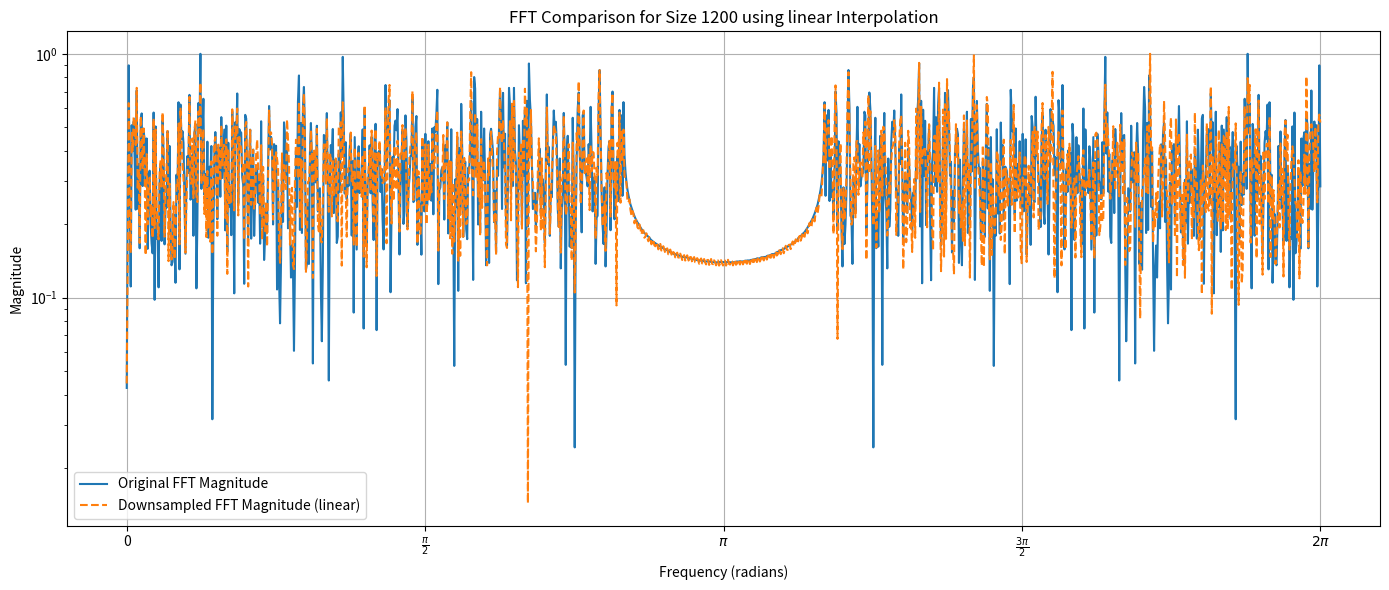
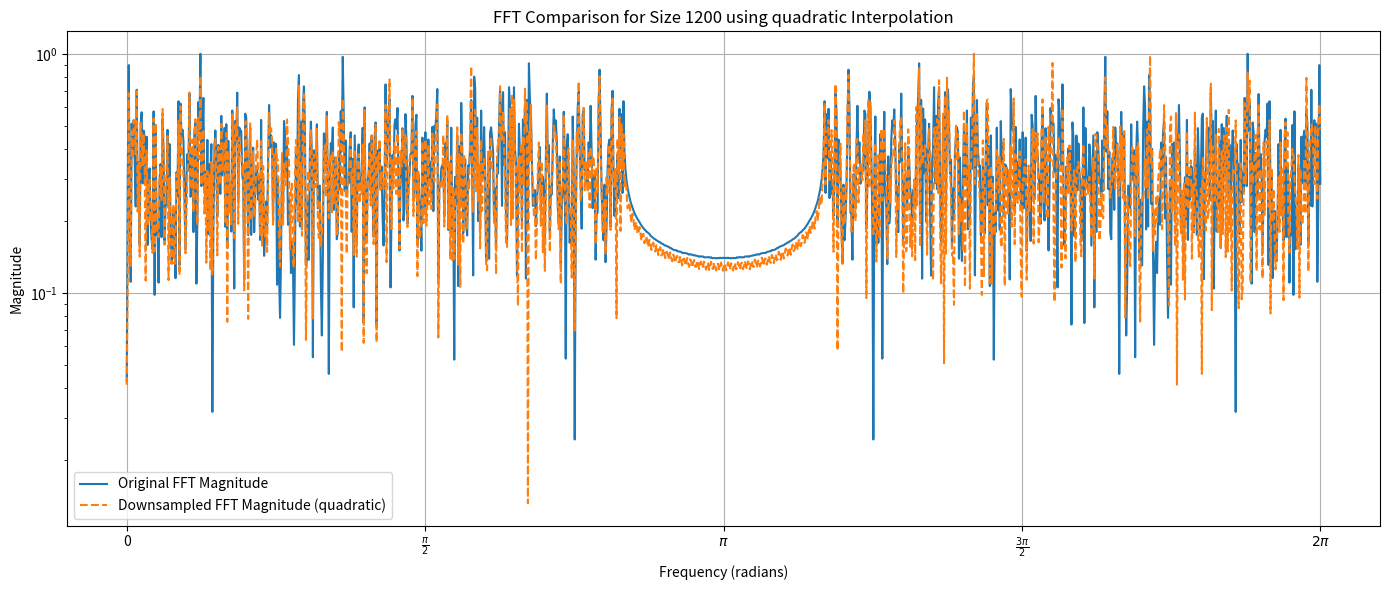
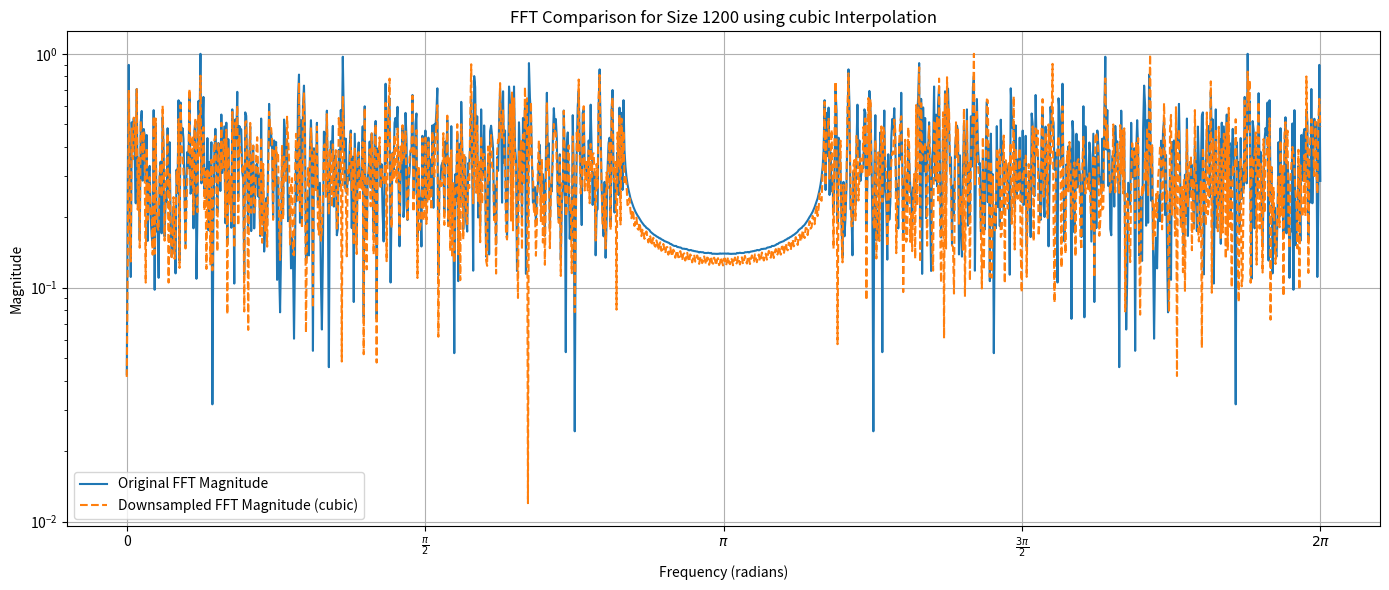
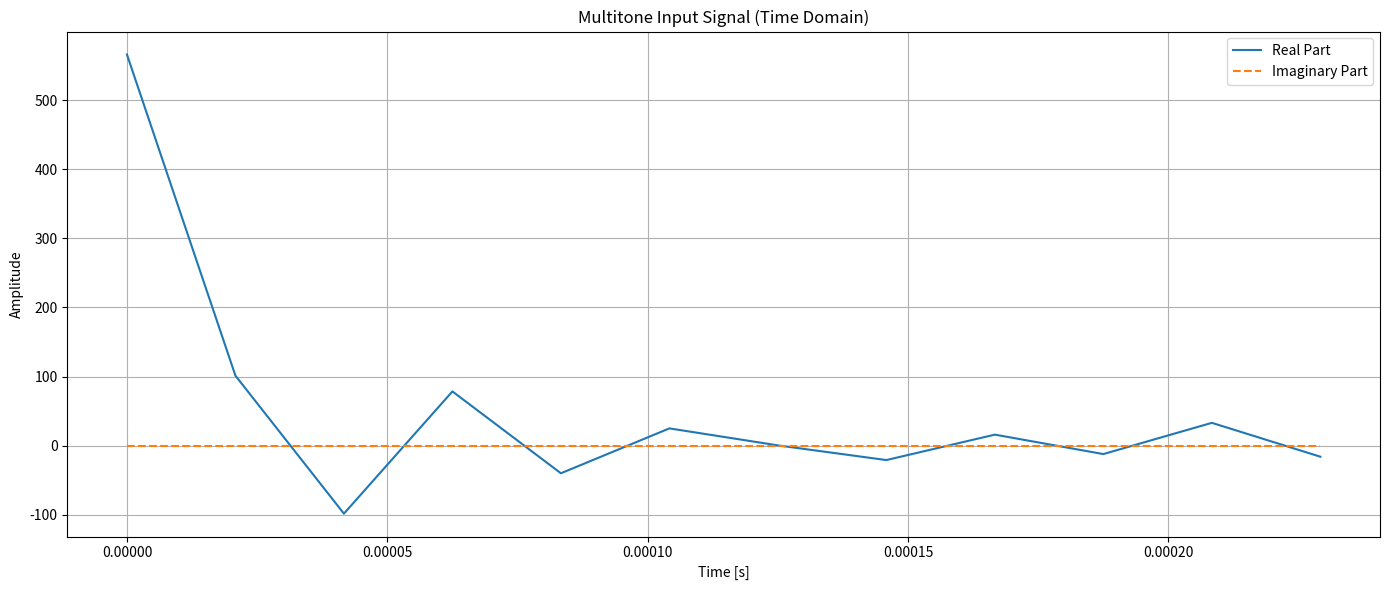
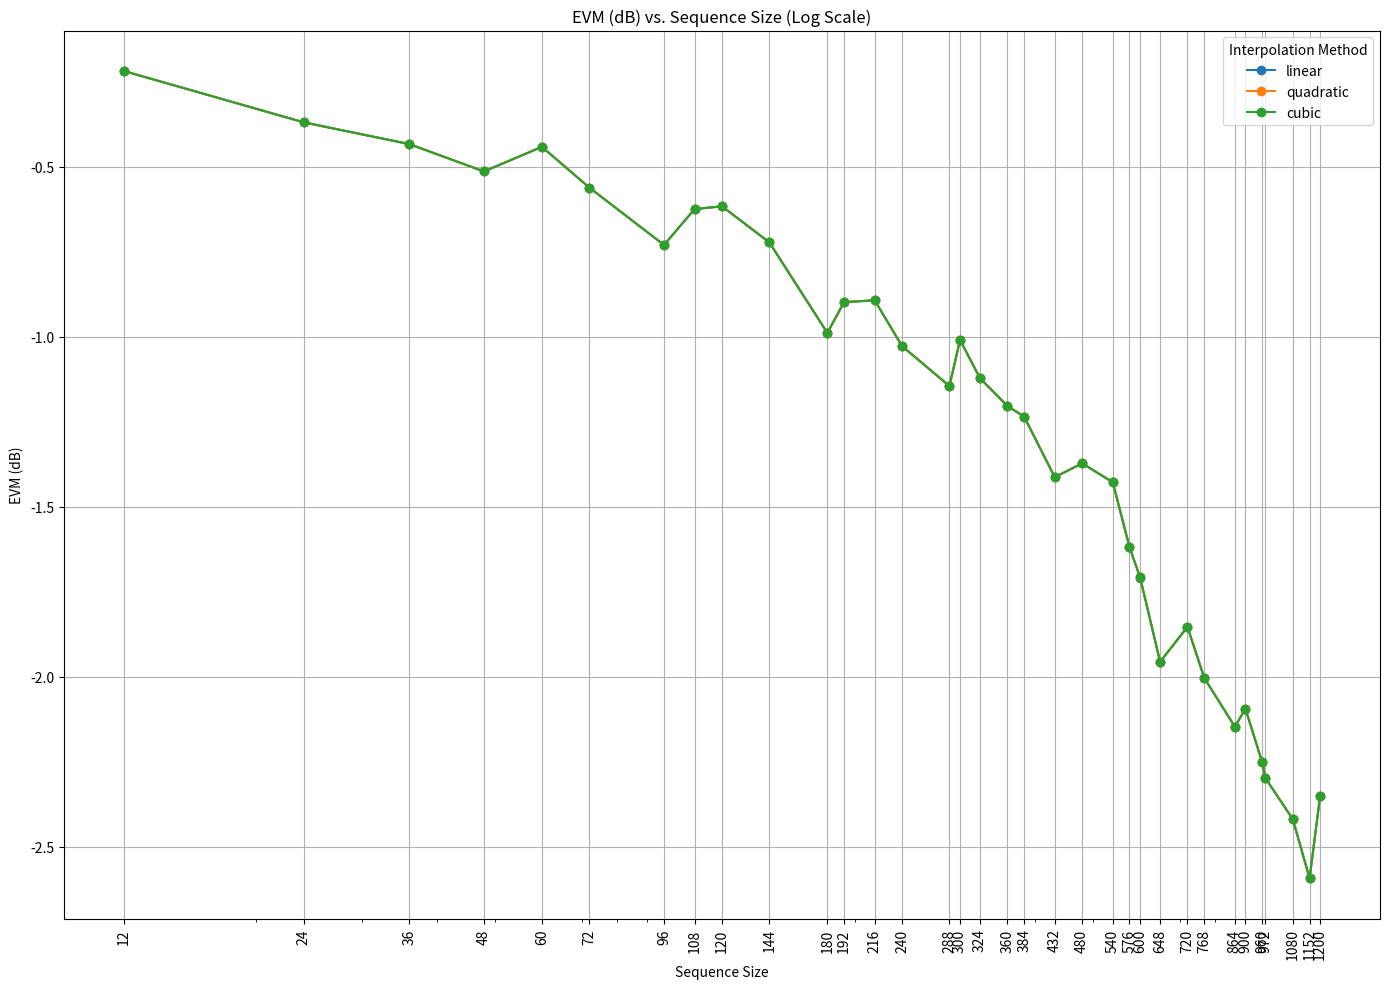

Generate these figures, in order, with matplotlib:
import numpy as np
from scipy.interpolate import interp1d
import matplotlib.pyplot as plt
from scipy.stats import gmean


def generate_multitone_sequence(size, sample_rate=48000, num_components=1000, noise_level=0.01):
    """Generate a noisy multitone sequence with random frequencies and amplitudes using a default seed."""

    # Set the random seed for reproducibility
    seed = 1
    np.random.seed(seed)

    t = np.arange(size) / sample_rate  # Time vector

    # Generate random frequencies between 20 Hz and 20 kHz
    frequencies = np.random.uniform(20, 20000, num_components)

    # Generate random amplitudes between 0.1 and 1.0
    amplitudes = np.random.uniform(0.1, 1.0, num_components)

    # Initialize the signal
    signal = np.zeros(size, dtype=float)

    # Sum the sinusoids for each frequency and amplitude
    for f, a in zip(frequencies, amplitudes):
        signal += a * np.cos(2 * np.pi * f * t)

    # Add Gaussian noise to the signal
    noise = noise_level * np.random.randn(size)
    signal += noise

    return signal


def zero_pad_sequence(sequence, target_size):
    """Zero-pad the sequence to the target size."""
    return np.pad(sequence, (0, target_size - len(sequence)), mode='constant')


def downsample_fft(padded_fft_result, original_size, interpolation_method):
    """Downsample the FFT result back to the original length using the specified interpolation method."""
    nearest_power_of_2 = len(padded_fft_result)
    interp_func = interp1d(np.arange(nearest_power_of_2), padded_fft_result, kind=interpolation_method)
    return interp_func(np.linspace(0, nearest_power_of_2 - 1, original_size))


def compute_rmse(original_magnitude, downsampled_magnitude):
    """Compute the RMSE between the original and downsampled magnitudes."""
    squared_error = np.square(original_magnitude - downsampled_magnitude)
    return np.sqrt(np.mean(squared_error)) * 100


def compute_evm(original_magnitude, downsampled_magnitude):
    """Compute the EVM (dB) based on the RMSE and original signal power using geometric mean for Pnoise."""
    #rmse = compute_rmse(original_magnitude, downsampled_magnitude)

    # Calculate Pnoise using geometric mean
    squared_error = np.square(original_magnitude - downsampled_magnitude)
    Pnoise = gmean(squared_error)  # Use geometric mean for Pnoise

    # Calculate Psignal using GM
    Psignal = np.mean(np.square(original_magnitude))
    print("Psignal:", Psignal)

    # Calculate EVM in dB
    evm_db = 10 * np.log10(Pnoise / Psignal)

    return evm_db


def plot_fft_comparison(original_magnitude, downsampled_magnitude, method, size):
    """Plot the comparison between original and downsampled FFT results with x-axis from 0 to 2*pi and y-axis in log scale."""

    # Generate the x-axis representing angles from 0 to 2*pi
    t = np.linspace(0, 2 * np.pi, len(original_magnitude))  # Phase from 0 to 2*pi

    # Plot the original and downsampled FFT magnitudes
    plt.figure(figsize=(14, 6))
    plt.plot(t, original_magnitude, label='Original FFT Magnitude')
    plt.plot(t, downsampled_magnitude, label=f'Downsampled FFT Magnitude ({method})', linestyle='--')

    plt.title(f'FFT Comparison for Size {size} using {method} Interpolation')
    plt.xlabel('Frequency (radians)')
    plt.ylabel('Magnitude')

    # Set the y-axis to logarithmic scale
    plt.yscale('log')

    # Define custom ticks for the x-axis (angle) from 0 to 2*pi
    x_ticks = [0, np.pi / 2, np.pi, 3 * np.pi / 2, 2 * np.pi]
    x_tick_labels = ['0', r'$\frac{\pi}{2}$', r'$\pi$', r'$\frac{3\pi}{2}$', r'$2\pi$']
    plt.xticks(x_ticks, x_tick_labels)

    plt.grid(True)
    plt.legend()
    plt.tight_layout()
    plt.show()


def process_fft_for_size(size, interpolation_methods, noise_level):
    """Process FFT for a given size and all interpolation methods, returning the EVM (dB)."""
    sequence = generate_multitone_sequence(size, noise_level=noise_level)
    fft_result = np.fft.fft(sequence)
    nearest_power_of_2 = 2 ** int(np.ceil(np.log2(size)))
    padded_sequence = zero_pad_sequence(sequence, nearest_power_of_2)
    padded_fft_result = np.fft.fft(padded_sequence)

    original_magnitude = np.abs(fft_result)
    #original_magnitude = np.abs(fft_result) / np.max(np.abs(fft_result))
    #original_magnitude = np.abs(sequence)

    evm_results = {}
    downsampled_results = {}
    for method in interpolation_methods:
        downsampled_fft_result = downsample_fft(padded_fft_result, size, method)
        downsampled_magnitude = np.abs(downsampled_fft_result) / np.max(np.abs(downsampled_fft_result))
        evm = compute_evm(original_magnitude, downsampled_magnitude)
        evm_results[method] = evm
        downsampled_results[method] = downsampled_magnitude

    return sequence, evm_results, fft_result, downsampled_results


def plot_input_signal(sequence, sample_rate=48000):
    """Plot the input multitone signal in the time domain."""
    t = np.arange(len(sequence)) / sample_rate

    plt.figure(figsize=(14, 6))
    plt.plot(t, np.real(sequence), label='Real Part')
    plt.plot(t, np.imag(sequence), label='Imaginary Part', linestyle='--')
    plt.title('Multitone Input Signal (Time Domain)')
    plt.xlabel('Time [s]')
    plt.ylabel('Amplitude')
    plt.legend()
    plt.grid(True)
    plt.tight_layout()
    plt.show()

def plot_fft_result(magnitude, title):
    """Plot the FFT result magnitude."""
    plt.figure(figsize=(14, 6))
    plt.plot(magnitude, label='Magnitude')
    plt.title(title)
    plt.xlabel('Frequency Bin')
    plt.ylabel('Magnitude')
    plt.grid(True)
    plt.legend()
    plt.tight_layout()
    plt.show()

def plot_evm_results(sizes, evm_results, interpolation_methods):
    """Plot EVM (dB) results for all interpolation methods."""
    plt.figure(figsize=(14, 10))

    for method in interpolation_methods:
        evm_values = [evm_results[size][method] for size in sizes]
        plt.plot(sizes, evm_values, marker='o', linestyle='-', label=method)

    plt.title('EVM (dB) vs. Sequence Size (Log Scale)')
    plt.xlabel('Sequence Size')
    plt.ylabel('EVM (dB)')
    plt.grid(True)

    plt.xscale('log')

    # Explicitly set the x-ticks to display all sizes
    plt.xticks(sizes, sizes, rotation=90)

    # Add legend to differentiate between interpolation methods
    plt.legend(title="Interpolation Method")

    plt.tight_layout()
    plt.show()


def main():
    sizes = [
        12, 24, 36, 48, 60, 72, 96, 108, 120, 144, 180, 192, 216, 240, 288, 300, 324,
        360, 384, 432, 480, 540, 576, 600, 648, 720, 768, 864, 900, 960, 972, 1080,
        1152, 1200
    ]

    interpolation_methods = ['linear', 'quadratic', 'cubic']
    noise_level = 0.035  # Adjust this value to change noise intensity

    evm_results = {}
    first_sequence = None

    for size in sizes:
        sequence, evm_results[size], fft_result, downsampled_results = process_fft_for_size(size, interpolation_methods, noise_level)
        if first_sequence is None:
            first_sequence = sequence

    if size == 1200:
        original_magnitude = np.abs(fft_result) / np.max(np.abs(fft_result))
        for method in interpolation_methods:
            downsampled_magnitude = downsampled_results[method]
            plot_fft_comparison(original_magnitude, downsampled_magnitude, method, size)

    # Plot the input signal
    plot_input_signal(first_sequence)

    # Plot EVM results (dB) in log scale
    plot_evm_results(sizes, evm_results, interpolation_methods)


# Run the main function
if __name__ == "__main__":
    main()
